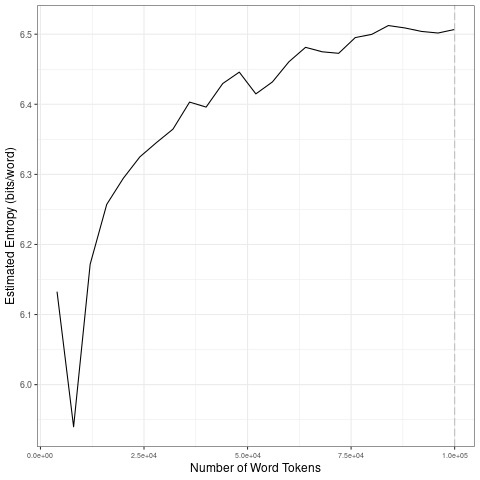

The table this chart was drawn from, first rows:
file, entropy.Corpus.Size, entropy.Entropy, sd.Corpus.Size, sd.SD
data/2021_by_fr/2021-05-31_tokens_1-gram…, 4000, 6.133, 20000, 0.1386
data/2021_by_fr/2021-05-31_tokens_1-gram…, 8000, 5.94, 40000, 0.03311
data/2021_by_fr/2021-05-31_tokens_1-gram…, 12000, 6.172, 60000, 0.01743
data/2021_by_fr/2021-05-31_tokens_1-gram…, 16000, 6.257, 80000, 0.01213
data/2021_by_fr/2021-05-31_tokens_1-gram…, 20000, 6.294, 1e+05, 0.00417
data/2021_by_fr/2021-05-31_tokens_1-gram…, 24000, 6.325, 20000, 0.1386
data/2021_by_fr/2021-05-31_tokens_1-gram…, 28000, 6.345, 40000, 0.03311
data/2021_by_fr/2021-05-31_tokens_1-gram…, 32000, 6.365, 60000, 0.01743
data/2021_by_fr/2021-05-31_tokens_1-gram…, 36000, 6.403, 80000, 0.01213
data/2021_by_fr/2021-05-31_tokens_1-gram…, 40000, 6.396, 1e+05, 0.00417
data/2021_by_fr/2021-05-31_tokens_1-gram…, 44000, 6.43, 20000, 0.1386
data/2021_by_fr/2021-05-31_tokens_1-gram…, 48000, 6.446, 40000, 0.03311
data/2021_by_fr/2021-05-31_tokens_1-gram…, 52000, 6.415, 60000, 0.01743
data/2021_by_fr/2021-05-31_tokens_1-gram…, 56000, 6.432, 80000, 0.01213
data/2021_by_fr/2021-05-31_tokens_1-gram…, 60000, 6.461, 1e+05, 0.00417
data/2021_by_fr/2021-05-31_tokens_1-gram…, 64000, 6.481, 20000, 0.1386
data/2021_by_fr/2021-05-31_tokens_1-gram…, 68000, 6.475, 40000, 0.03311
data/2021_by_fr/2021-05-31_tokens_1-gram…, 72000, 6.473, 60000, 0.01743
data/2021_by_fr/2021-05-31_tokens_1-gram…, 76000, 6.495, 80000, 0.01213
data/2021_by_fr/2021-05-31_tokens_1-gram…, 80000, 6.5, 1e+05, 0.00417
data/2021_by_fr/2021-05-31_tokens_1-gram…, 84000, 6.512, 20000, 0.1386
data/2021_by_fr/2021-05-31_tokens_1-gram…, 88000, 6.509, 40000, 0.03311
data/2021_by_fr/2021-05-31_tokens_1-gram…, 92000, 6.504, 60000, 0.01743
data/2021_by_fr/2021-05-31_tokens_1-gram…, 96000, 6.502, 80000, 0.01213
data/2021_by_fr/2021-05-31_tokens_1-gram…, 1e+05, 6.507, 1e+05, 0.00417
